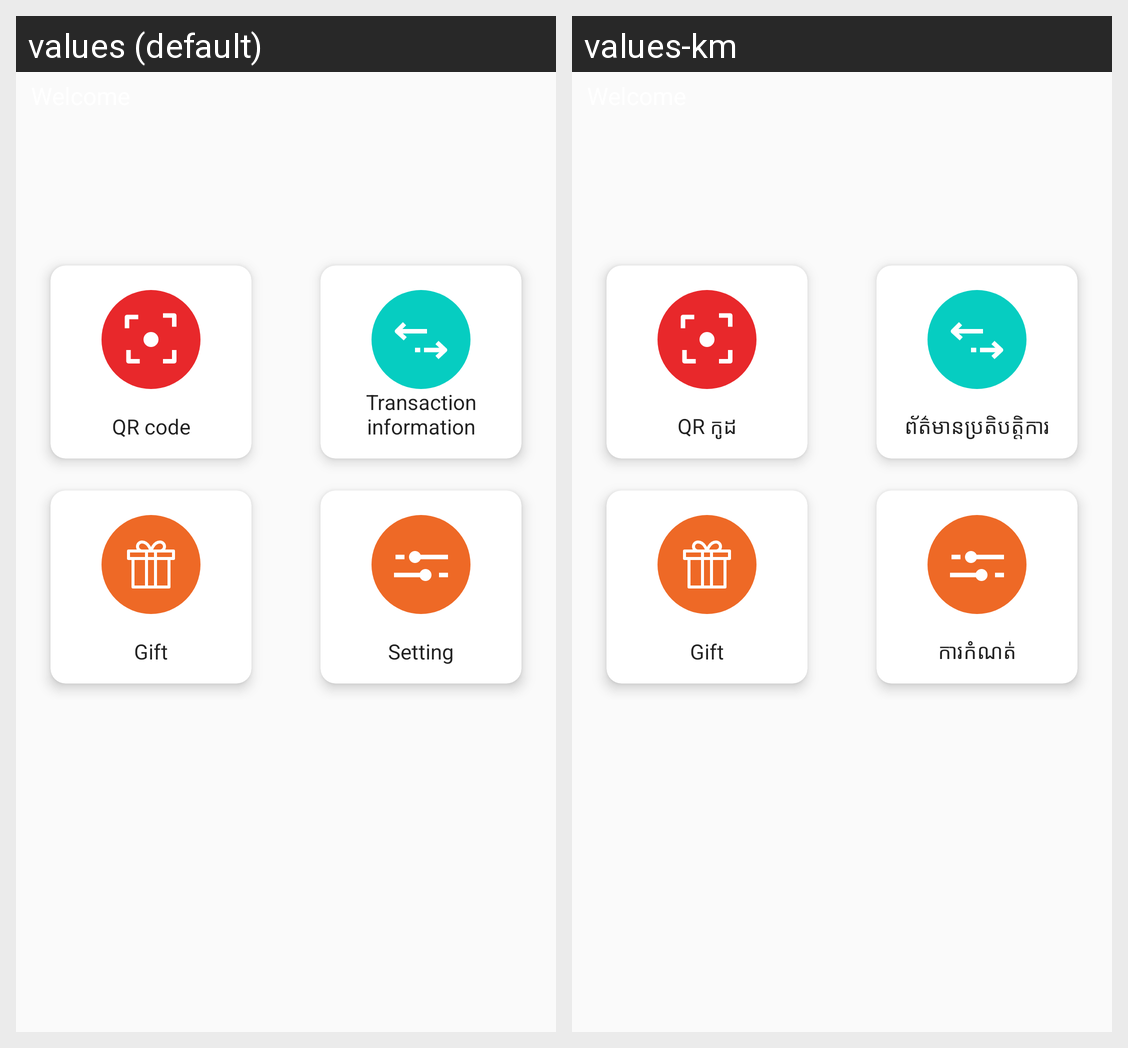

Translations of the strings shown on this Android screen, per locale in the grid:
Android screen res/layout/fragment_home.xml rendered under 2 locales, left to right: values (default), values-km. Device: Nexus 5 (rendered at 1080×1920; each locale shown at half size, 540×960, under a caption strip naming it); theme AppTheme.
Strings drawn on this screen, with the default value and each locale's value (text and hints the layout hard-codes, and strings that could not be matched under every locale, appear in the picture but are not listed):

qr_code
  values: QR code
  values-km: QR កូដ​​

transaction_information
  values: Transaction information
  values-km: ព័ត៌មានប្រតិបត្តិការ

gift
  values: Gift
  values-km: Gift

setting
  values: Setting
  values-km: ការកំណត់
